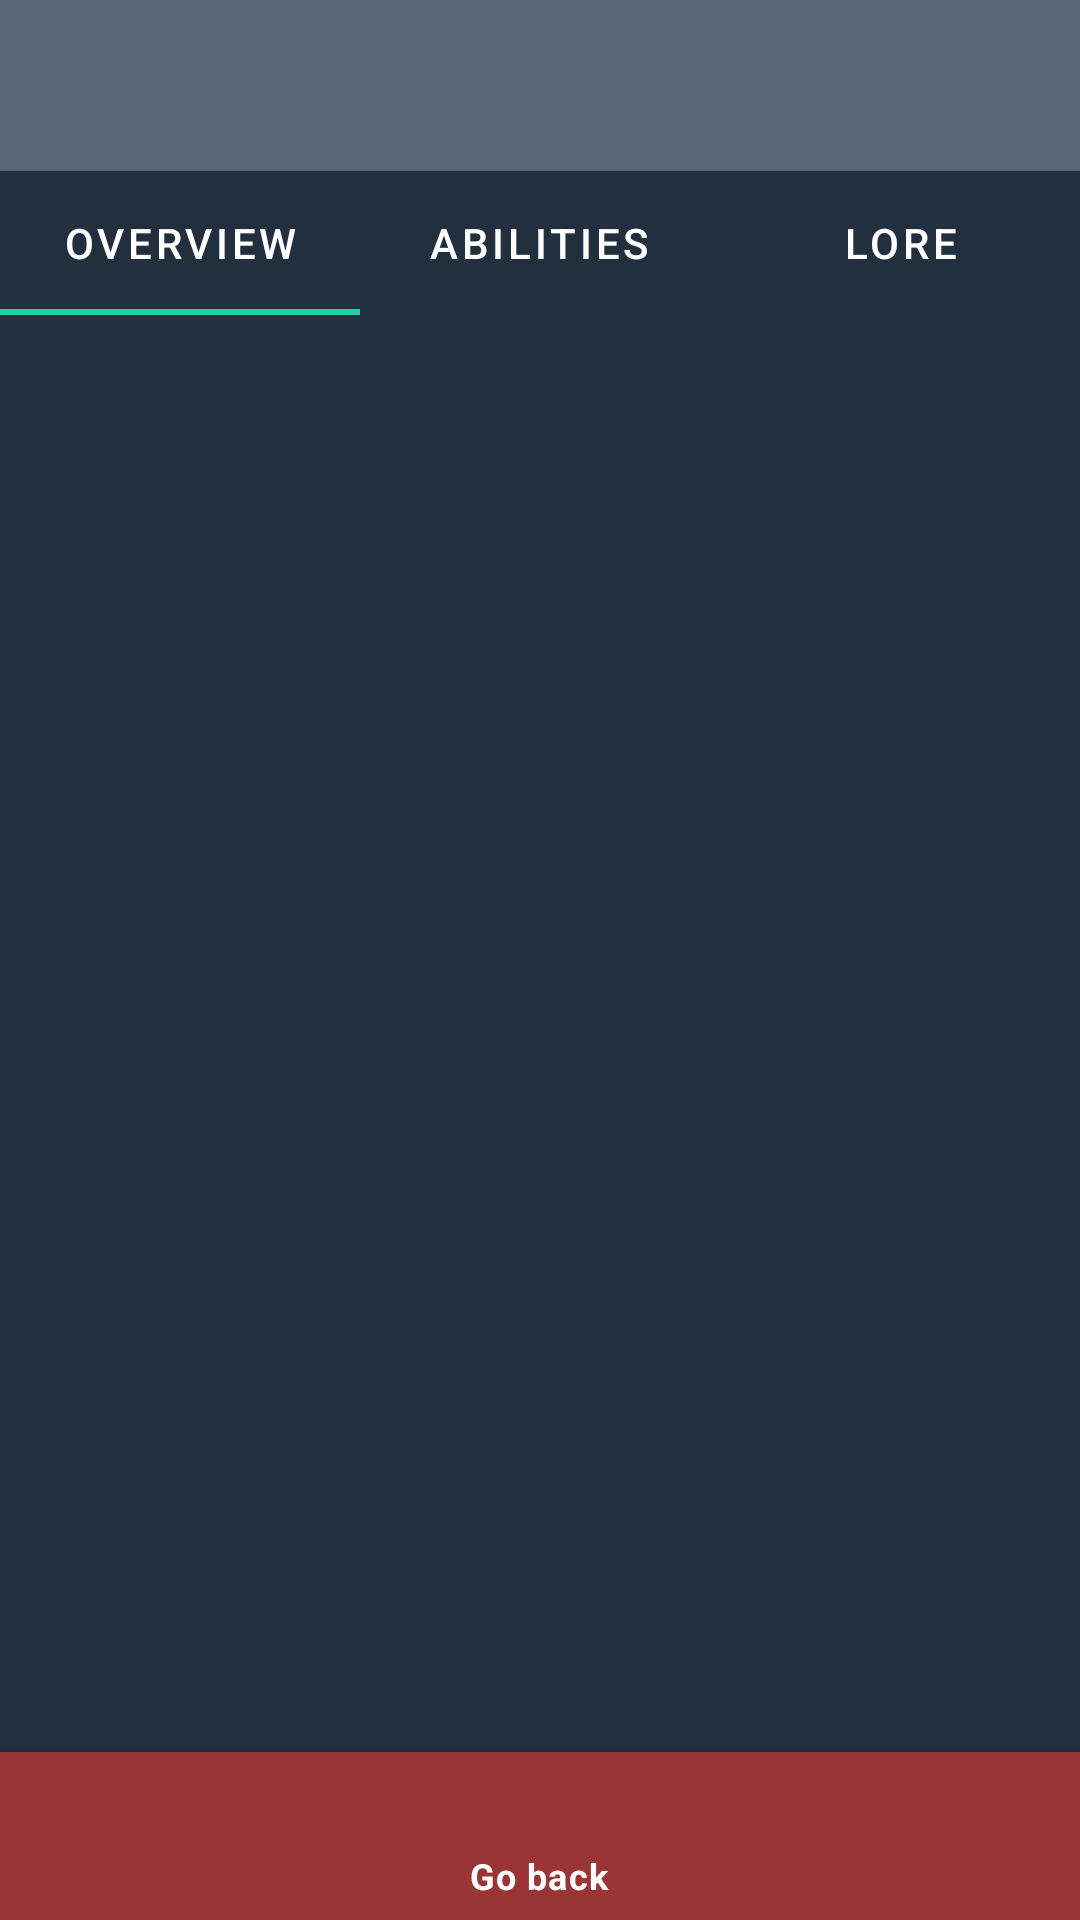

Here is an Android app screen rendered from its layout file. Give the layout XML and the strings, colors and styles it references.
<!-- AndroidManifest.xml: application theme AppTheme -->
<!-- res/layout/fragment_champion_detail.xml -->
<?xml version="1.0" encoding="utf-8"?>
<androidx.constraintlayout.widget.ConstraintLayout xmlns:android="http://schemas.android.com/apk/res/android"
    xmlns:tools="http://schemas.android.com/tools"
    android:layout_width="match_parent"
    android:layout_height="match_parent"
    android:background="@color/colorPrimary"
    xmlns:app="http://schemas.android.com/apk/res-auto"
    tools:context=".ui.fragments.ChampionDetailFragment">

    <ImageView
        android:id="@+id/iv_splash"
        android:layout_width="0dp"
        android:layout_height="wrap_content"
        app:layout_constraintEnd_toEndOf="parent"
        app:layout_constraintStart_toStartOf="parent"
        app:layout_constraintTop_toTopOf="parent"
        tools:src="@tools:sample/avatars" />

    <TextView
        android:id="@+id/tv_full_name"
        android:layout_width="0dp"
        android:layout_height="wrap_content"
        android:paddingHorizontal="25dp"
        android:paddingVertical="15dp"
        android:textSize="20sp"
        app:layout_constraintEnd_toEndOf="parent"
        app:layout_constraintStart_toStartOf="parent"
        app:layout_constraintTop_toBottomOf="@+id/iv_splash" />

    <com.google.android.material.tabs.TabLayout
        android:id="@+id/tab_layout_champion"
        android:layout_width="match_parent"
        android:layout_height="wrap_content"
        android:background="@color/colorBackground"
        app:tabIndicatorColor="@color/colorAccent"
        app:layout_constraintEnd_toEndOf="parent"
        app:layout_constraintStart_toStartOf="parent"
        app:layout_constraintTop_toBottomOf="@+id/tv_full_name"
        app:tabTextColor="@color/colorWhite">

        <com.google.android.material.tabs.TabItem
            android:layout_width="wrap_content"
            android:layout_height="wrap_content"
            android:text="@string/c_overview" />

        <com.google.android.material.tabs.TabItem
            android:layout_width="wrap_content"
            android:layout_height="wrap_content"
            android:text="@string/c_abilities" />

        <com.google.android.material.tabs.TabItem
            android:layout_width="wrap_content"
            android:layout_height="wrap_content"
            android:text="@string/c_lore" />

    </com.google.android.material.tabs.TabLayout>

    <androidx.viewpager2.widget.ViewPager2
        android:id="@+id/vp_content_champion"
        android:layout_width="0dp"
        android:layout_height="0dp"
        android:background="@color/colorBackground"
        app:layout_constraintBottom_toTopOf="@id/btn_back"
        app:layout_constraintEnd_toEndOf="parent"
        app:layout_constraintStart_toStartOf="parent"
        app:layout_constraintTop_toBottomOf="@+id/tab_layout_champion"/>

    <com.google.android.material.bottomnavigation.BottomNavigationView
        android:id="@+id/btn_back"
        android:layout_width="0dp"
        android:layout_height="wrap_content"
        android:background="@color/colorRed"
        app:itemTextColor="@color/colorWhite"
        app:itemIconTint="@color/colorWhite"
        app:menu="@menu/menu_back"
        app:layout_constraintBottom_toBottomOf="parent"
        app:layout_constraintEnd_toEndOf="parent"
        app:layout_constraintStart_toStartOf="parent" />

</androidx.constraintlayout.widget.ConstraintLayout>
<!-- resources referenced by this layout -->
<resources>
  <color name="colorAccent">#1DD1A1</color>
  <color name="colorBackground">#222F3E</color>
  <color name="colorPrimary">#576574</color>
  <color name="colorRed">#993535</color>
  <color name="colorWhite">#FFFFFF</color>
  <string name="c_abilities">Abilities</string>
  <string name="c_lore">Lore</string>
  <string name="c_overview">Overview</string>
  <style name="AppTheme" parent="Theme.MaterialComponents">
          
          <item name="colorPrimary">@color/colorPrimary</item>
          <item name="snackbarStyle">@style/snackbar_style</item>
          <item name="colorAccent">@color/colorAccent</item>
          <item name="android:windowBackground">@color/colorBackground</item>
          <item name="android:textColor">@color/colorWhite</item>
          <item name="android:textColorPrimary">@color/colorWhite</item>
          <item name="android:textColorHint">@color/colorGrey</item>
          <item name="fontFamily">@font/font_righteous</item>
      </style>
  <style name="snackbar_style" parent="@style/Widget.MaterialComponents.Snackbar">
          <item name="backgroundTint">@color/colorYellow</item>
      </style>
  <color name="colorGrey">#969696</color>
  <color name="colorYellow">#f7b731</color>
</resources>
